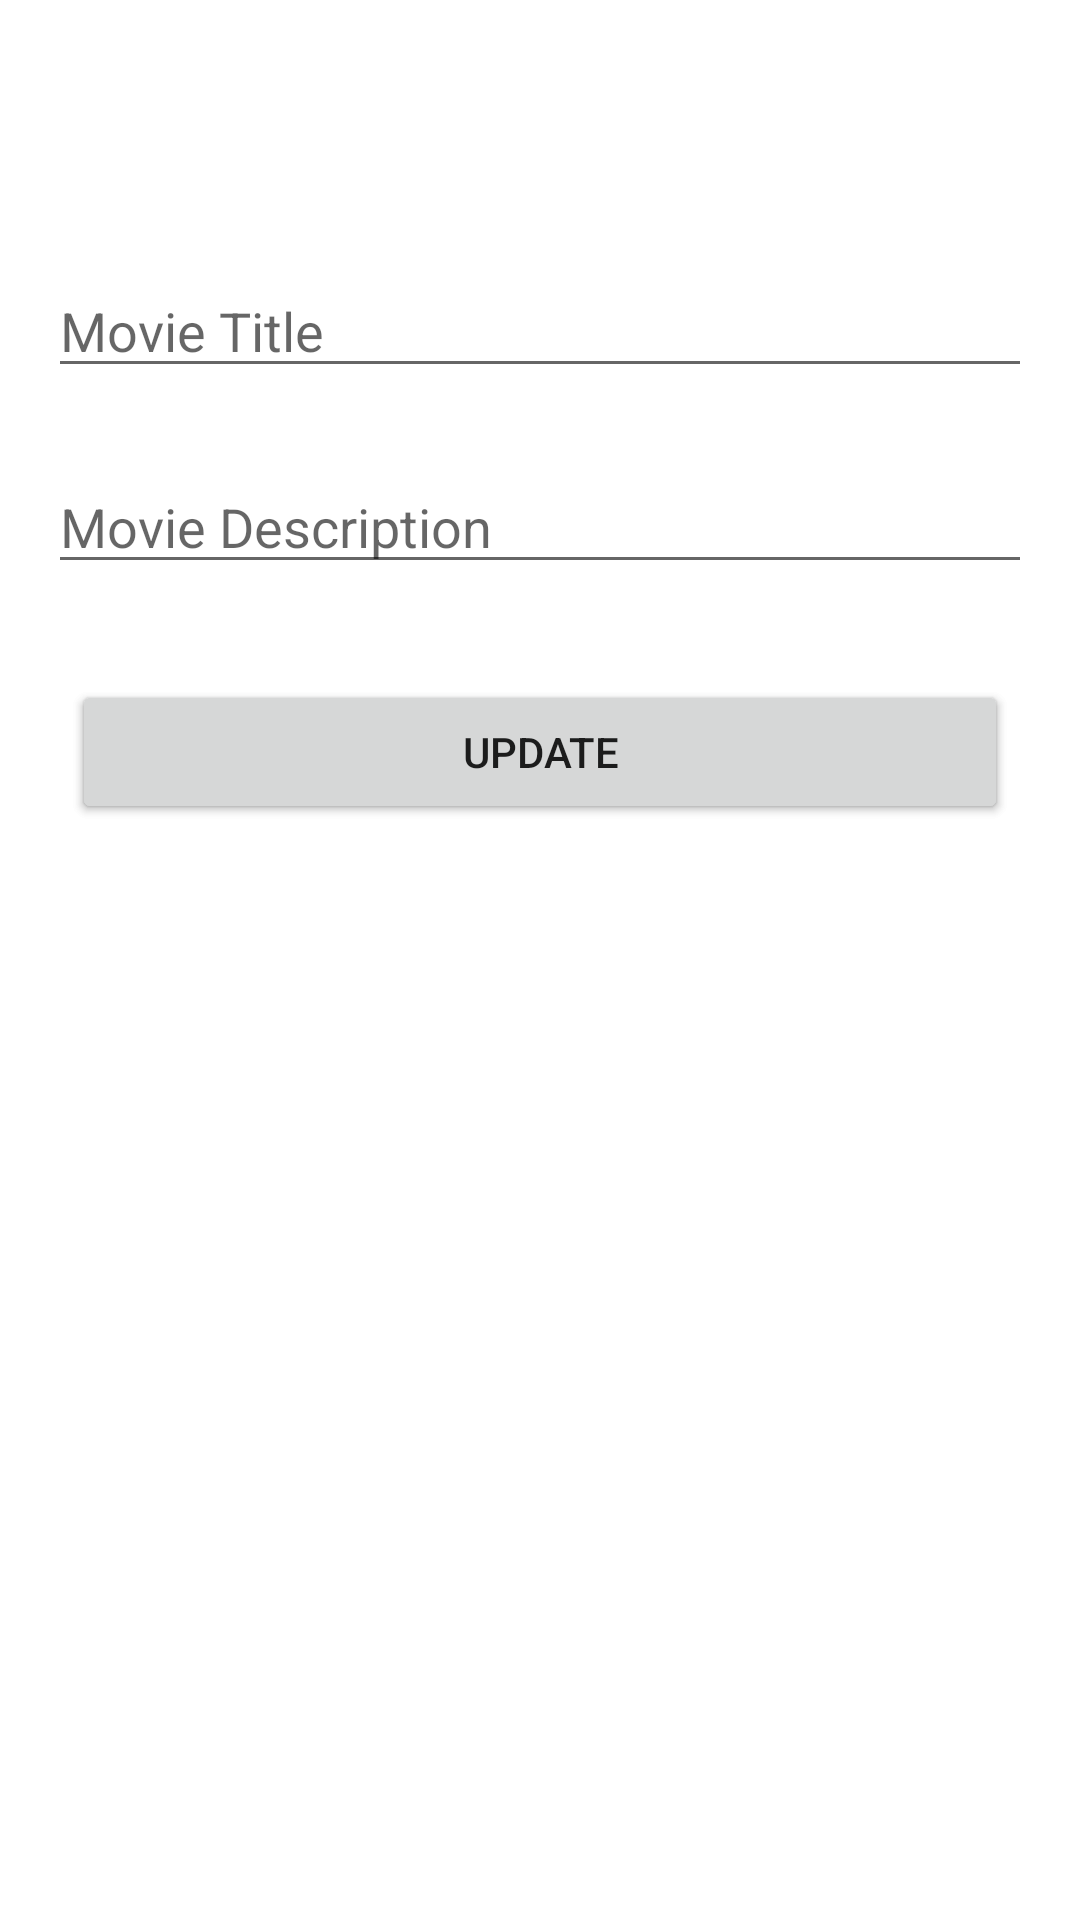

This screen was rendered from an Android layout file. Write that file and the resources it references.
<!-- AndroidManifest.xml: application theme Theme.RoomDB_CastaGarneta_11 -->
<!-- res/layout/activity_add.xml -->
<?xml version="1.0" encoding="utf-8"?>
<androidx.constraintlayout.widget.ConstraintLayout xmlns:android="http://schemas.android.com/apk/res/android"
    xmlns:app="http://schemas.android.com/apk/res-auto"
    xmlns:tools="http://schemas.android.com/tools"
    android:layout_width="match_parent"
    android:layout_height="match_parent"
    tools:context=".AddActivity">

    <EditText
        android:id="@+id/et_title"
        android:layout_width="match_parent"
        android:layout_height="wrap_content"
        android:layout_marginStart="16dp"
        android:layout_marginTop="88dp"
        android:layout_marginEnd="16dp"
        android:ems="10"
        android:inputType="textPersonName"
        android:hint="Movie Title"
        app:layout_constraintEnd_toEndOf="parent"
        app:layout_constraintStart_toStartOf="parent"
        app:layout_constraintTop_toTopOf="parent" />

    <EditText
        android:id="@+id/et_description"
        android:layout_width="match_parent"
        android:layout_height="wrap_content"
        android:layout_marginStart="16dp"
        android:layout_marginTop="24dp"
        android:layout_marginEnd="16dp"
        android:ems="10"
        android:inputType="textPersonName"
        android:hint="Movie Description"
        app:layout_constraintEnd_toEndOf="parent"
        app:layout_constraintStart_toStartOf="parent"
        app:layout_constraintTop_toBottomOf="@+id/et_title" />

    <Button
        android:id="@+id/btn_save"
        android:layout_width="match_parent"
        android:layout_height="wrap_content"
        android:layout_marginStart="24dp"
        android:layout_marginLeft="24dp"
        android:layout_marginTop="32dp"
        android:layout_marginEnd="24dp"
        android:text="SAVE"
        app:layout_constraintEnd_toEndOf="parent"
        app:layout_constraintStart_toStartOf="parent"
        app:layout_constraintTop_toBottomOf="@+id/et_description" />

    <Button
        android:id="@+id/btn_update"
        android:layout_width="match_parent"
        android:layout_height="wrap_content"
        android:layout_marginStart="24dp"
        android:layout_marginLeft="24dp"
        android:layout_marginTop="32dp"
        android:layout_marginEnd="24dp"
        android:text="UPDATE"
        app:layout_constraintEnd_toEndOf="parent"
        app:layout_constraintStart_toStartOf="parent"
        app:layout_constraintTop_toBottomOf="@+id/et_description" />
</androidx.constraintlayout.widget.ConstraintLayout>
<!-- resources referenced by this layout -->
<resources>
  <style name="Theme.RoomDB_CastaGarneta_11" parent="Theme.MaterialComponents.DayNight.DarkActionBar">
          
          <item name="colorPrimary">@color/purple_500</item>
          <item name="colorPrimaryVariant">@color/purple_700</item>
          <item name="colorOnPrimary">@color/white</item>
          
          <item name="colorSecondary">@color/teal_200</item>
          <item name="colorSecondaryVariant">@color/teal_700</item>
          <item name="colorOnSecondary">@color/black</item>
          
          <item name="android:statusBarColor" tools:targetApi="l">?attr/colorPrimaryVariant</item>
          
      </style>
  <!-- not gathered from this repository: default colours our renderer supplied (Android Studio template values) -->
  <color name="purple_500">#FF6200EE</color>
  <color name="purple_700">#FF3700B3</color>
  <color name="teal_200">#FF03DAC5</color>
  <color name="teal_700">#FF018786</color>
  <color name="black">#FF000000</color>
  <color name="white">#FFFFFFFF</color>
</resources>
